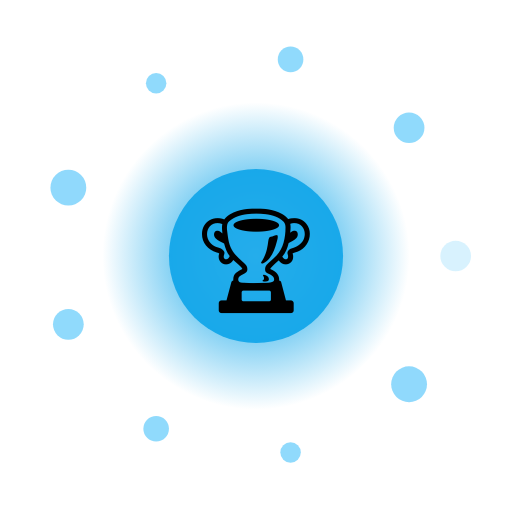
t = 0.00 s
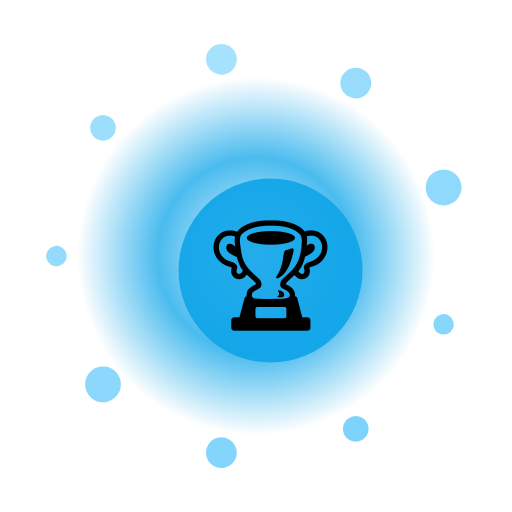
t = 1.67 s
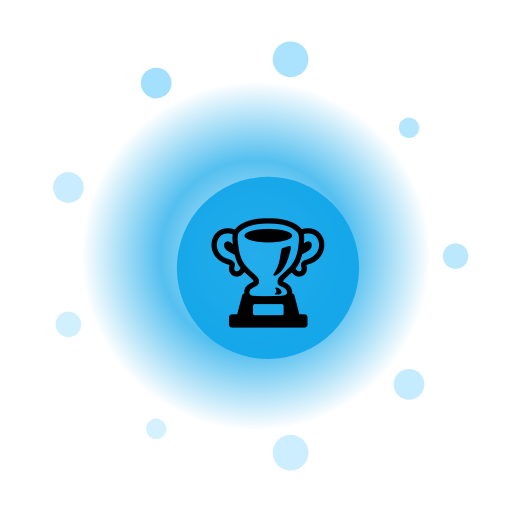
t = 3.33 s
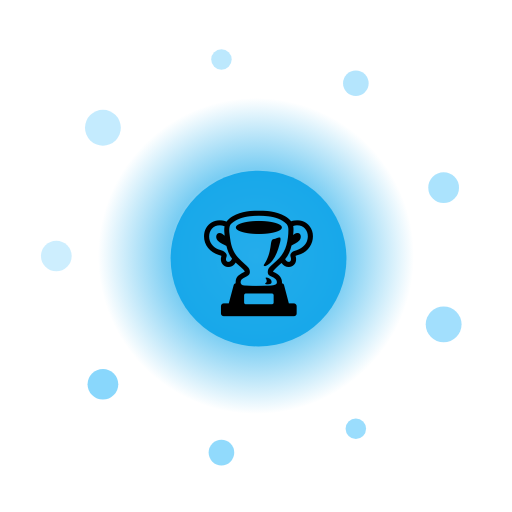
t = 5.00 s
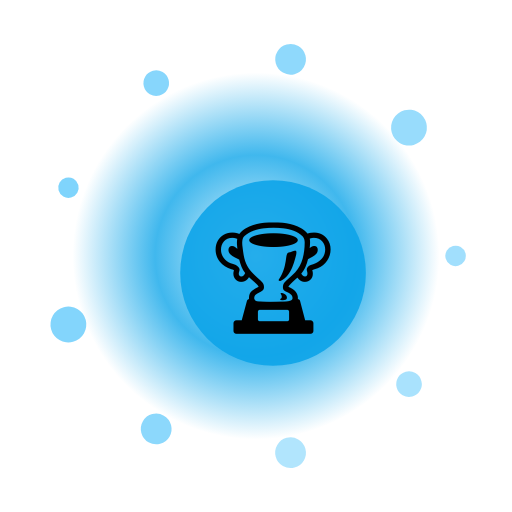
t = 6.67 s
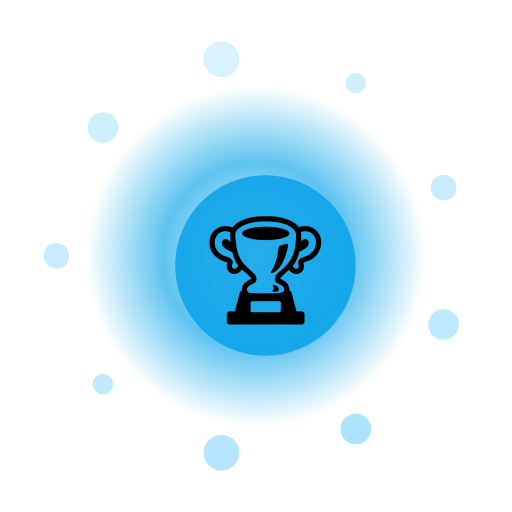
t = 8.33 s

The animated SVG that drew these frames (rendered in a browser with its animation timeline set to each time). Animation: 14 SMIL elements (animate=11,animateTransform=3); one cycle of 10.00 s, repeats indefinitely.

<?xml version="1.0" encoding="UTF-8"?>
<svg xmlns="http://www.w3.org/2000/svg" viewBox="0 0 200 200" width="200" height="200" style="background:transparent">
  <defs>
    <radialGradient id="g266" cx="50%" cy="50%" r="50%">
      <stop offset="0%" stop-color="#FFF" stop-opacity="0.95"/>
      <stop offset="55%" stop-color="#0EA5E9" stop-opacity="0.85"/>
      <stop offset="100%" stop-color="#0EA5E9" stop-opacity="0"/>
    </radialGradient>
    <filter id="glow266" x="-50%" y="-50%" width="200%" height="200%">
      <feGaussianBlur stdDeviation="3" result="b"/>
      <feMerge><feMergeNode in="b"/><feMergeNode in="SourceGraphic"/></feMerge>
    </filter>
  </defs>

  <!-- outer rotating rays -->
  <g filter="url(#glow266)">
    <g>
      <rect x="99" y="10" width="2" height="30" fill="#FFF" opacity="0.35" transform="rotate(0 100 100)"/><rect x="99" y="10" width="2" height="30" fill="#FFF" opacity="0.35" transform="rotate(30 100 100)"/><rect x="99" y="10" width="2" height="30" fill="#FFF" opacity="0.35" transform="rotate(60 100 100)"/><rect x="99" y="10" width="2" height="30" fill="#FFF" opacity="0.35" transform="rotate(90 100 100)"/><rect x="99" y="10" width="2" height="30" fill="#FFF" opacity="0.35" transform="rotate(120 100 100)"/><rect x="99" y="10" width="2" height="30" fill="#FFF" opacity="0.35" transform="rotate(150 100 100)"/><rect x="99" y="10" width="2" height="30" fill="#FFF" opacity="0.35" transform="rotate(180 100 100)"/><rect x="99" y="10" width="2" height="30" fill="#FFF" opacity="0.35" transform="rotate(210 100 100)"/><rect x="99" y="10" width="2" height="30" fill="#FFF" opacity="0.35" transform="rotate(240 100 100)"/><rect x="99" y="10" width="2" height="30" fill="#FFF" opacity="0.35" transform="rotate(270 100 100)"/><rect x="99" y="10" width="2" height="30" fill="#FFF" opacity="0.35" transform="rotate(300 100 100)"/><rect x="99" y="10" width="2" height="30" fill="#FFF" opacity="0.35" transform="rotate(330 100 100)"/>
      <animateTransform attributeName="transform" type="rotate" from="0 100 100" to="360 100 100" dur="8.0s" repeatCount="indefinite"/>
    </g>
  </g>

  <!-- pulsing aura -->
  <circle cx="100" cy="100" r="70" fill="url(#g266)">
    <animate attributeName="r" values="60;74;60" dur="2.58s" repeatCount="indefinite"/>
    <animate attributeName="opacity" values="0.6;1;0.6" dur="2.58s" repeatCount="indefinite"/>
  </circle>

  <!-- orbiting particles -->
  <g>
    <circle cx="178.0" cy="100.0" r="6" fill="#7DD3FC" opacity="0.85"><animate attributeName="opacity" values="0.3;1;0.3" dur="2.58s" begin="0.00s" repeatCount="indefinite"/></circle><circle cx="159.8" cy="150.1" r="7" fill="#7DD3FC" opacity="0.85"><animate attributeName="opacity" values="0.3;1;0.3" dur="2.58s" begin="0.12s" repeatCount="indefinite"/></circle><circle cx="113.5" cy="176.8" r="4" fill="#7DD3FC" opacity="0.85"><animate attributeName="opacity" values="0.3;1;0.3" dur="2.58s" begin="0.24s" repeatCount="indefinite"/></circle><circle cx="61.0" cy="167.5" r="5" fill="#7DD3FC" opacity="0.85"><animate attributeName="opacity" values="0.3;1;0.3" dur="2.58s" begin="0.36s" repeatCount="indefinite"/></circle><circle cx="26.7" cy="126.7" r="6" fill="#7DD3FC" opacity="0.85"><animate attributeName="opacity" values="0.3;1;0.3" dur="2.58s" begin="0.48s" repeatCount="indefinite"/></circle><circle cx="26.7" cy="73.3" r="7" fill="#7DD3FC" opacity="0.85"><animate attributeName="opacity" values="0.3;1;0.3" dur="2.58s" begin="0.60s" repeatCount="indefinite"/></circle><circle cx="61.0" cy="32.5" r="4" fill="#7DD3FC" opacity="0.85"><animate attributeName="opacity" values="0.3;1;0.3" dur="2.58s" begin="0.72s" repeatCount="indefinite"/></circle><circle cx="113.5" cy="23.2" r="5" fill="#7DD3FC" opacity="0.85"><animate attributeName="opacity" values="0.3;1;0.3" dur="2.58s" begin="0.84s" repeatCount="indefinite"/></circle><circle cx="159.8" cy="49.9" r="6" fill="#7DD3FC" opacity="0.85"><animate attributeName="opacity" values="0.3;1;0.3" dur="2.58s" begin="0.96s" repeatCount="indefinite"/></circle>
    <animateTransform attributeName="transform" type="rotate" from="0 100 100" to="-360 100 100" dur="10.0s" repeatCount="indefinite"/>
  </g>

  <!-- core glyph -->
  <g>
    <circle cx="100" cy="100" r="34" fill="#0EA5E9" opacity="0.9"/>
    <text x="100" y="118" text-anchor="middle" font-size="42" font-family="Apple Color Emoji, Segoe UI Emoji, Noto Color Emoji, sans-serif">🏆</text>
    <animateTransform attributeName="transform" type="scale" values="1;1.08;1" dur="2.58s" additive="sum" repeatCount="indefinite"/>
  </g>

  <title>Jalwa Marathon</title>
</svg>
